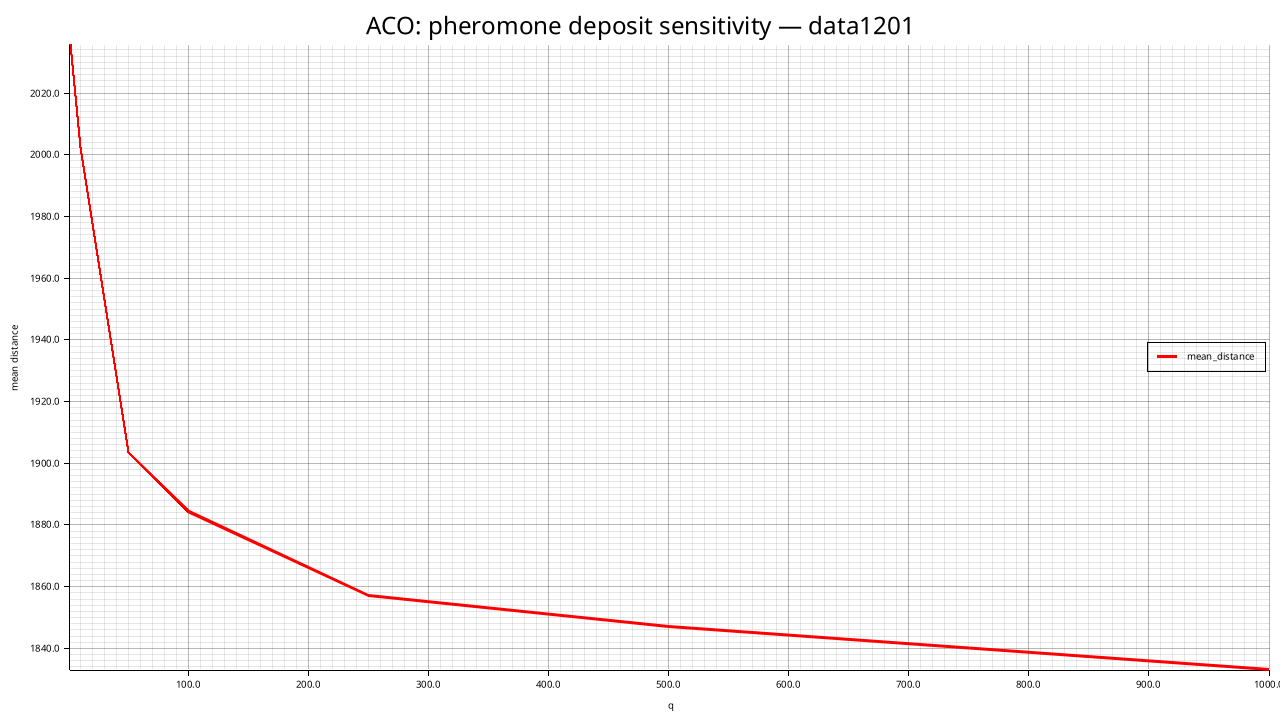

Data behind this chart, as committed beside it:
q, mean_distance, std_distance, feasible_rate, mean_elapsed_ms
1, 2036, 62.73, 0.000, 20937
10, 2002, 43.1, 0.000, 17772
50, 1904, 35.67, 0.000, 13927
100, 1884, 33.62, 0.000, 20272
250, 1857, 36.99, 0.000, 20175
500, 1847, 32.96, 0.000, 13097
1000, 1833, 24.59, 0.000, 12681
